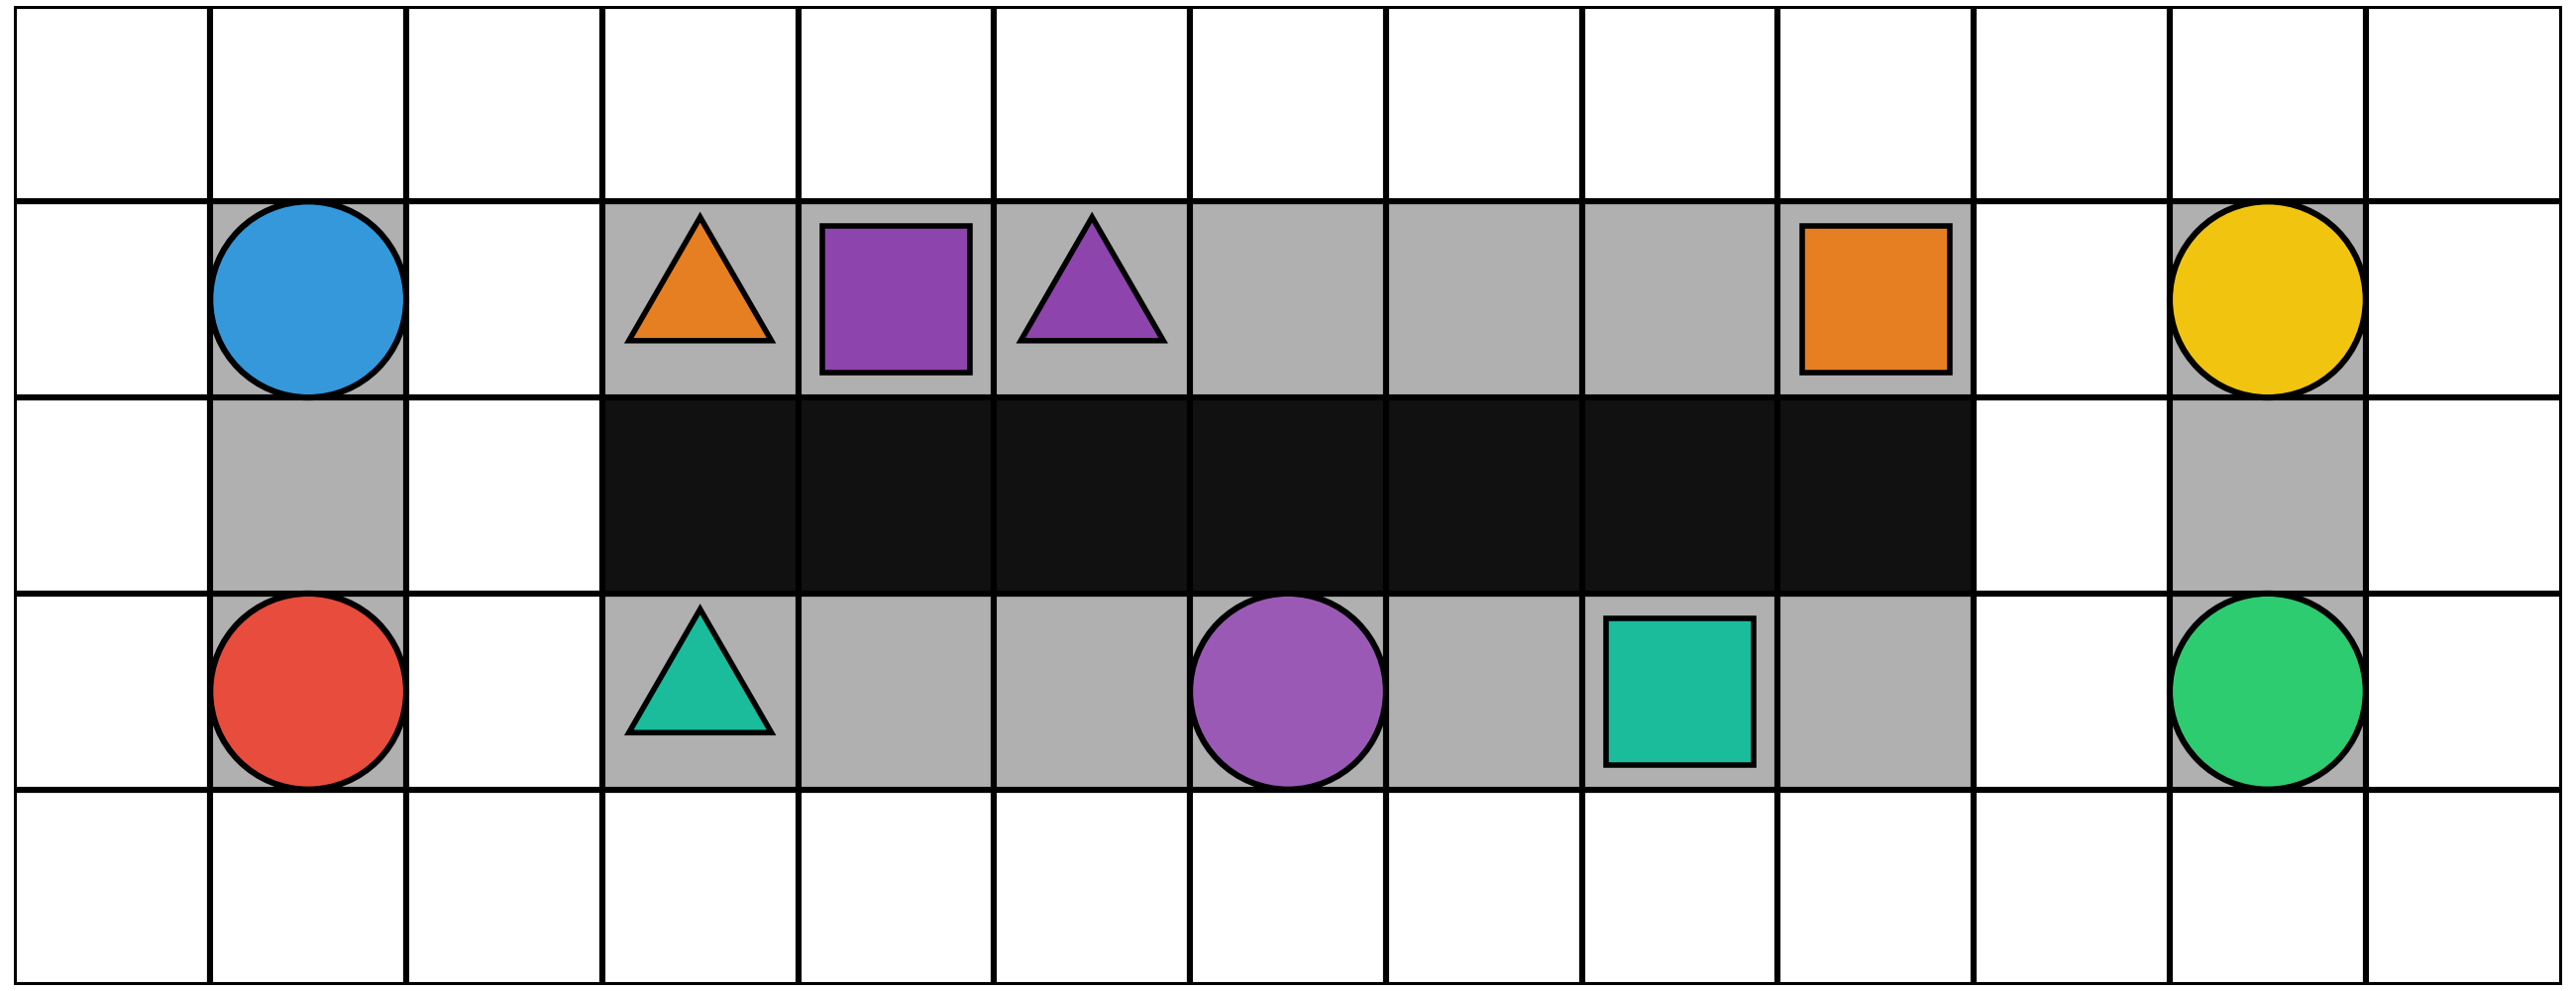

Generate this figure with Python:
import heapq
from collections import deque
from itertools import combinations, permutations, product

import math
import matplotlib.pyplot as plt
from matplotlib import colors as mcolors
from matplotlib.patches import Circle, FancyArrowPatch, PathPatch, Rectangle, RegularPolygon
from matplotlib.path import Path


def build_world():
    rows, cols = 5, 13
    obstacles = {(2, c) for c in range(3, 10)}

    endpoints = set()
    for c in range(3, 10):
        endpoints.add((1, c))
        endpoints.add((3, c))
    for r in range(1, 4):
        endpoints.add((r, 1))
        endpoints.add((r, 11))

    agents = [(1, 1), (3, 1), (1, 11), (3, 11), (1, 6)]

    tasks = [
        {"pickup": (3, 3), "delivery": (3, 9), "color": "#E67E22"},
        {"pickup": (1, 3), "delivery": (1, 8), "color": "#1ABC9C"},
        {"pickup": (3, 5), "delivery": (3, 4), "color": "#8E44AD"},
    ]

    return rows, cols, obstacles, endpoints, agents, tasks


def in_bounds(rows, cols, pos):
    r, c = pos
    return 0 <= r < rows and 0 <= c < cols


def compute_all_pairs_distances(rows, cols, obstacles):
    distances = {}
    for r in range(rows):
        for c in range(cols):
            start = (r, c)
            if start in obstacles:
                continue
            dist = {start: 0}
            queue = deque([start])
            while queue:
                cr, cc = queue.popleft()
                for dr, dc in ((1, 0), (-1, 0), (0, 1), (0, -1)):
                    nr, nc = cr + dr, cc + dc
                    nxt = (nr, nc)
                    if not in_bounds(rows, cols, nxt):
                        continue
                    if nxt in obstacles or nxt in dist:
                        continue
                    dist[nxt] = dist[(cr, cc)] + 1
                    queue.append(nxt)
            distances[start] = dist
    return distances


def neighbors(rows, cols, pos, blocked, allow_wait=True):
    r, c = pos
    candidates = [(r + 1, c), (r - 1, c), (r, c + 1), (r, c - 1)]
    if allow_wait:
        candidates.append((r, c))
    valid = []
    for nxt in candidates:
        if not in_bounds(rows, cols, nxt):
            continue
        if nxt in blocked:
            continue
        valid.append(nxt)
    return valid


def compute_individual_costs(agents, tasks, distances):
    costs = []
    for agent in agents:
        row = []
        for task in tasks:
            pickup = task["pickup"]
            delivery = task["delivery"]
            dist_ap = distances[agent].get(pickup)
            dist_pd = distances[pickup].get(delivery)
            if dist_ap is None or dist_pd is None:
                row.append(float("inf"))
            else:
                row.append(dist_ap + dist_pd)
        costs.append(row)
    return costs


def hungarian_like_assignment(agents, tasks, distances, rows, cols, obstacles):
    costs = compute_individual_costs(agents, tasks, distances)
    agent_count = len(agents)
    task_count = len(tasks)

    best_total = float("inf")
    best_assignments = []
    for agent_idxs in combinations(range(agent_count), task_count):
        for perm_tasks in permutations(range(task_count)):
            total = 0
            for idx, task_idx in enumerate(perm_tasks):
                total += costs[agent_idxs[idx]][task_idx]
            if total < best_total:
                best_total = total
                best_assignments = [{agent_idxs[i]: perm_tasks[i] for i in range(task_count)}]
            elif total == best_total:
                best_assignments.append({agent_idxs[i]: perm_tasks[i] for i in range(task_count)})

    if len(best_assignments) == 1:
        return best_assignments[0], best_total

    worst_collision_cost = -1
    worst_assignment = best_assignments[0]
    for assignment in best_assignments:
        assigned_agents, assigned_tasks, idle_agents, _ = assignment_to_ordered_lists(assignment, agents, tasks)
        static_blocked = set(obstacles) | set(idle_agents)
        cost = mapf_sum_of_costs(rows, cols, obstacles, assigned_agents, assigned_tasks, static_blocked, distances)
        if cost is None:
            continue
        if cost > worst_collision_cost:
            worst_collision_cost = cost
            worst_assignment = assignment
    return worst_assignment, best_total


def assignment_to_ordered_lists(assignment, agents, tasks):
    agent_ids = sorted(assignment.keys())
    assigned_agents = [agents[i] for i in agent_ids]
    assigned_tasks = [(tasks[assignment[i]]["pickup"], tasks[assignment[i]]["delivery"]) for i in agent_ids]
    idle_agents = [agents[i] for i in range(len(agents)) if i not in assignment]
    return assigned_agents, assigned_tasks, idle_agents, agent_ids


def mapf_plan(rows, cols, obstacles, agent_starts, tasks, static_blocked, distances):
    if not agent_starts:
        return 0, []

    starts = tuple(agent_starts)
    stages = []
    for i, start in enumerate(agent_starts):
        pickup, _ = tasks[i]
        stages.append(1 if start == pickup else 0)
    stages = tuple(stages)

    def heuristic(positions, stage_tuple):
        total = 0
        for i, pos in enumerate(positions):
            pickup, delivery = tasks[i]
            stage = stage_tuple[i]
            if stage == 0:
                dist_ap = distances[pos].get(pickup, float("inf"))
                dist_pd = distances[pickup].get(delivery, float("inf"))
                total += dist_ap + dist_pd
            elif stage == 1:
                total += distances[pos].get(delivery, float("inf"))
        return total

    init = (starts, stages)
    init_h = heuristic(*init)
    if init_h == float("inf"):
        return None

    open_heap = [(init_h, 0, init)]
    best_g = {init: 0}
    parents = {init: None}

    while open_heap:
        _, g, state = heapq.heappop(open_heap)
        if g != best_g.get(state):
            continue
        positions, stage_tuple = state
        if all(stage == 2 for stage in stage_tuple):
            path_states = []
            cursor = state
            while cursor is not None:
                path_states.append(cursor)
                cursor = parents[cursor]
            path_states.reverse()
            paths = [[] for _ in range(len(agent_starts))]
            for positions, _ in path_states:
                for i, pos in enumerate(positions):
                    paths[i].append(pos)
            return g, paths

        active_count = sum(1 for stage in stage_tuple if stage < 2)
        move_options = []
        for i, pos in enumerate(positions):
            if stage_tuple[i] == 2:
                move_options.append([pos])
            else:
                move_options.append(neighbors(rows, cols, pos, obstacles | static_blocked, allow_wait=True))

        for moves in product(*move_options):
            if len(set(moves)) < len(moves):
                continue
            collision = False
            for i in range(len(moves)):
                for j in range(i + 1, len(moves)):
                    if positions[i] == moves[j] and positions[j] == moves[i]:
                        collision = True
                        break
                if collision:
                    break
            if collision:
                continue

            new_stages = list(stage_tuple)
            for i, new_pos in enumerate(moves):
                pickup, delivery = tasks[i]
                if new_stages[i] == 0 and new_pos == pickup:
                    new_stages[i] = 1
                elif new_stages[i] == 1 and new_pos == delivery:
                    new_stages[i] = 2

            new_state = (tuple(moves), tuple(new_stages))
            new_g = g + active_count
            if new_g < best_g.get(new_state, float("inf")):
                best_g[new_state] = new_g
                parents[new_state] = state
                h = heuristic(*new_state)
                if h == float("inf"):
                    continue
                heapq.heappush(open_heap, (new_g + h, new_g, new_state))

    return None, None


def mapf_sum_of_costs(rows, cols, obstacles, agent_starts, tasks, static_blocked, distances):
    cost, _ = mapf_plan(rows, cols, obstacles, agent_starts, tasks, static_blocked, distances)
    return cost


def find_collision_optimal_assignment(rows, cols, obstacles, agents, tasks, distances):
    agent_count = len(agents)
    task_count = len(tasks)
    best_cost = float("inf")
    best_assignment = None
    for agent_idxs in combinations(range(agent_count), task_count):
        for perm_tasks in permutations(range(task_count)):
            assignment = {agent_idxs[i]: perm_tasks[i] for i in range(task_count)}
            assigned_agents, assigned_tasks, idle_agents, _ = assignment_to_ordered_lists(assignment, agents, tasks)
            static_blocked = set(obstacles) | set(idle_agents)
            cost = mapf_sum_of_costs(rows, cols, obstacles, assigned_agents, assigned_tasks, static_blocked, distances)
            if cost is None:
                continue
            if cost < best_cost:
                best_cost = cost
                best_assignment = assignment
    return best_assignment, best_cost


def build_task_color_map(assignment, agent_colors, task_count):
    task_colors = ["#888888"] * task_count
    for agent_idx, task_idx in assignment.items():
        task_colors[task_idx] = agent_colors[agent_idx]
    return task_colors


def adjust_color(hex_color, factor):
    r, g, b = mcolors.to_rgb(hex_color)
    r = min(max(r * factor, 0.0), 1.0)
    g = min(max(g * factor, 0.0), 1.0)
    b = min(max(b * factor, 0.0), 1.0)
    return (r, g, b)


def build_edge_offsets(paths, agent_ids, offset_step):
    edge_agents = {}
    for agent_idx, path in zip(agent_ids, paths):
        for i in range(len(path) - 1):
            p0, p1 = path[i], path[i + 1]
            if p0 == p1:
                continue
            key = tuple(sorted([p0, p1]))
            edge_agents.setdefault(key, []).append(agent_idx)

    edge_offsets = {}
    for key, agents in edge_agents.items():
        agents_sorted = sorted(agents)
        count = len(agents_sorted)
        offsets = []
        for i in range(count):
            offset_index = i - (count - 1) / 2
            offsets.append(offset_index * offset_step)
        edge_offsets[key] = dict(zip(agents_sorted, offsets))
    return edge_offsets


def build_agent_points(path, agent_idx, edge_offsets, cell_size):
    segments = []
    for i in range(len(path) - 1):
        p0, p1 = path[i], path[i + 1]
        if p0 == p1:
            continue
        key = tuple(sorted([p0, p1]))
        offset = edge_offsets.get(key, {}).get(agent_idx, 0.0)
        dr = p1[0] - p0[0]
        dc = p1[1] - p0[1]
        axis = "h" if dr == 0 else "v"
        segments.append({"p0": p0, "p1": p1, "dr": dr, "dc": dc, "axis": axis, "offset": offset})

    if not segments:
        return []

    turn_offset = cell_size * 0.18
    overlap_offset = cell_size * 0.16
    edge_counts = {}
    for seg in segments:
        key = tuple(sorted([seg["p0"], seg["p1"]]))
        edge_counts[key] = edge_counts.get(key, 0) + 1
    edge_seen = {}

    def point_for(cell, axis, offset):
        x = (cell[1] + 0.5) * cell_size + (offset if axis == "v" else 0.0)
        y = (cell[0] + 0.5) * cell_size + (offset if axis == "h" else 0.0)
        return x, y

    points = [point_for(segments[0]["p0"], segments[0]["axis"], segments[0]["offset"])]

    for i, seg in enumerate(segments):
        end_cell = seg["p1"]
        end_offset = seg["offset"]
        key = tuple(sorted([seg["p0"], seg["p1"]]))
        if edge_counts.get(key, 0) > 1:
            seen = edge_seen.get(key, 0)
            edge_seen[key] = seen + 1
            end_offset += overlap_offset if seen % 2 == 0 else -overlap_offset
        if i < len(segments) - 1:
            nxt = segments[i + 1]
            if seg["axis"] == nxt["axis"] and seg["dr"] == -nxt["dr"] and seg["dc"] == -nxt["dc"]:
                offset_in = seg["offset"] + turn_offset
                offset_out = nxt["offset"] - turn_offset
                points.append(point_for(end_cell, seg["axis"], offset_in))
                points.append(point_for(end_cell, nxt["axis"], offset_out))
                continue
        points.append(point_for(end_cell, seg["axis"], end_offset))

    return points


def build_smooth_path(points, corner_radius):
    if len(points) < 2:
        return None

    cleaned = [points[0]]
    for p in points[1:]:
        if p != cleaned[-1]:
            cleaned.append(p)
    if len(cleaned) < 2:
        return None

    def normalize(vec):
        vx, vy = vec
        length = (vx * vx + vy * vy) ** 0.5
        if length == 0:
            return 0.0, 0.0
        return vx / length, vy / length

    vertices = [cleaned[0]]
    codes = [Path.MOVETO]

    for i in range(1, len(cleaned) - 1):
        p_prev = cleaned[i - 1]
        p = cleaned[i]
        p_next = cleaned[i + 1]
        v1 = (p[0] - p_prev[0], p[1] - p_prev[1])
        v2 = (p_next[0] - p[0], p_next[1] - p[1])
        n1 = normalize(v1)
        n2 = normalize(v2)
        if n1 == n2:
            vertices.append(p)
            codes.append(Path.LINETO)
            continue

        len1 = (v1[0] * v1[0] + v1[1] * v1[1]) ** 0.5
        len2 = (v2[0] * v2[0] + v2[1] * v2[1]) ** 0.5
        radius = min(corner_radius, len1 * 0.45, len2 * 0.45)

        p1 = (p[0] - n1[0] * radius, p[1] - n1[1] * radius)
        p2 = (p[0] + n2[0] * radius, p[1] + n2[1] * radius)
        vertices.append(p1)
        codes.append(Path.LINETO)
        vertices.append(p)
        codes.append(Path.CURVE3)
        vertices.append(p2)
        codes.append(Path.CURVE3)

    vertices.append(cleaned[-1])
    codes.append(Path.LINETO)
    return Path(vertices, codes)


def draw_case(output_path: str, assignment, paths, path_agent_ids) -> None:
    rows, cols, obstacles, endpoints, agents, tasks = build_world()
    cell_size = 1.0

    fig, ax = plt.subplots(figsize=(cols, rows))
    ax.set_aspect("equal")
    ax.set_xlim(0, cols)
    ax.set_ylim(0, rows)
    ax.axis("off")

    for r in range(rows):
        for c in range(cols):
            x, y = c * cell_size, r * cell_size
            if (r, c) in obstacles:
                color = "#111111"
            elif (r, c) in endpoints:
                color = "#B0B0B0"
            else:
                color = "white"
            rect = Rectangle((x, y), cell_size, cell_size, facecolor=color, edgecolor="black", linewidth=2.2)
            ax.add_patch(rect)

    agent_colors = ["#E74C3C", "#3498DB", "#2ECC71", "#F1C40F", "#9B59B6"]
    radius = cell_size * 0.5

    offset_step = cell_size * 0.22
    edge_offsets = build_edge_offsets(paths, path_agent_ids, offset_step)
    for agent_idx, path in zip(path_agent_ids, paths):
        base_color = agent_colors[agent_idx]
        line_color = adjust_color(base_color, 0.82)
        points = build_agent_points(path, agent_idx, edge_offsets, cell_size)
        curve = build_smooth_path(points, corner_radius=cell_size * 0.28)
        if curve is None:
            continue
        ax.add_patch(PathPatch(curve, facecolor="none", edgecolor=line_color, linewidth=3.2,
                               capstyle="round", joinstyle="round", zorder=4))
        if len(points) >= 2:
            p0 = points[-2]
            p1 = points[-1]
            dx = p1[0] - p0[0]
            dy = p1[1] - p0[1]
            angle = math.atan2(dy, dx)
            head_size = cell_size * 0.16
            back_offset = cell_size * 0.09
            hx = p1[0] - math.cos(angle) * back_offset
            hy = p1[1] - math.sin(angle) * back_offset
            head = RegularPolygon(
                (hx, hy),
                numVertices=3,
                radius=head_size,
                orientation=angle - math.pi / 2,
                facecolor=line_color,
                edgecolor="none",
                linewidth=0.0,
                zorder=5,
            )
            ax.add_patch(head)
    for (r, c), color in zip(agents, agent_colors):
        cx = c * cell_size + radius
        cy = r * cell_size + radius
        circle = Circle((cx, cy), radius=radius, facecolor=color, edgecolor="black", linewidth=2.2, zorder=3)
        ax.add_patch(circle)

    task_colors = build_task_color_map(assignment, agent_colors, len(tasks))
    shape_radius = cell_size * 0.42
    square_size = cell_size * 0.75
    for task_idx, task in enumerate(tasks):
        pr, pc = task["pickup"]
        dr, dc = task["delivery"]
        color = task_colors[task_idx]

        px = pc * cell_size + radius
        py = pr * cell_size + radius
        triangle = RegularPolygon((px, py), numVertices=3, radius=shape_radius, orientation=0.0,
                                  facecolor=color, edgecolor="black", linewidth=2.0, zorder=3)
        ax.add_patch(triangle)

        dx = dc * cell_size + radius - square_size / 2
        dy = dr * cell_size + radius - square_size / 2
        square = Rectangle((dx, dy), square_size, square_size, facecolor=color, edgecolor="black", linewidth=2.0, zorder=3)
        ax.add_patch(square)

    plt.tight_layout(pad=0.2)
    fig.savefig(output_path, dpi=200)
    plt.close(fig)


def run_assignment_evaluation():
    rows, cols, obstacles, _, agents, tasks = build_world()
    distances = compute_all_pairs_distances(rows, cols, obstacles)

    hungarian_assignment, _ = hungarian_like_assignment(agents, tasks, distances, rows, cols, obstacles)
    assigned_agents, assigned_tasks, idle_agents, agent_ids = assignment_to_ordered_lists(
        hungarian_assignment, agents, tasks
    )
    static_blocked = set(obstacles) | set(idle_agents)
    cost_case1, paths_case1 = mapf_plan(
        rows, cols, obstacles, assigned_agents, assigned_tasks, static_blocked, distances
    )

    best_assignment, cost_case2 = find_collision_optimal_assignment(
        rows, cols, obstacles, agents, tasks, distances
    )

    assigned_agents2, assigned_tasks2, idle_agents2, agent_ids2 = assignment_to_ordered_lists(
        best_assignment, agents, tasks
    )
    static_blocked2 = set(obstacles) | set(idle_agents2)
    cost_case2_verified, paths_case2 = mapf_plan(
        rows, cols, obstacles, assigned_agents2, assigned_tasks2, static_blocked2, distances
    )

    print("Case 1 (Hungarian ignore-collision assignment) collision-aware total length:", cost_case1)
    print("Case 2 (collision-optimal assignment) collision-aware total length:", cost_case2_verified)

    draw_case("case_hungarian.png", assignment=hungarian_assignment,
              paths=paths_case1, path_agent_ids=agent_ids)
    draw_case("case_optimal.png", assignment=best_assignment,
              paths=paths_case2, path_agent_ids=agent_ids2)


if __name__ == "__main__":
    run_assignment_evaluation()
